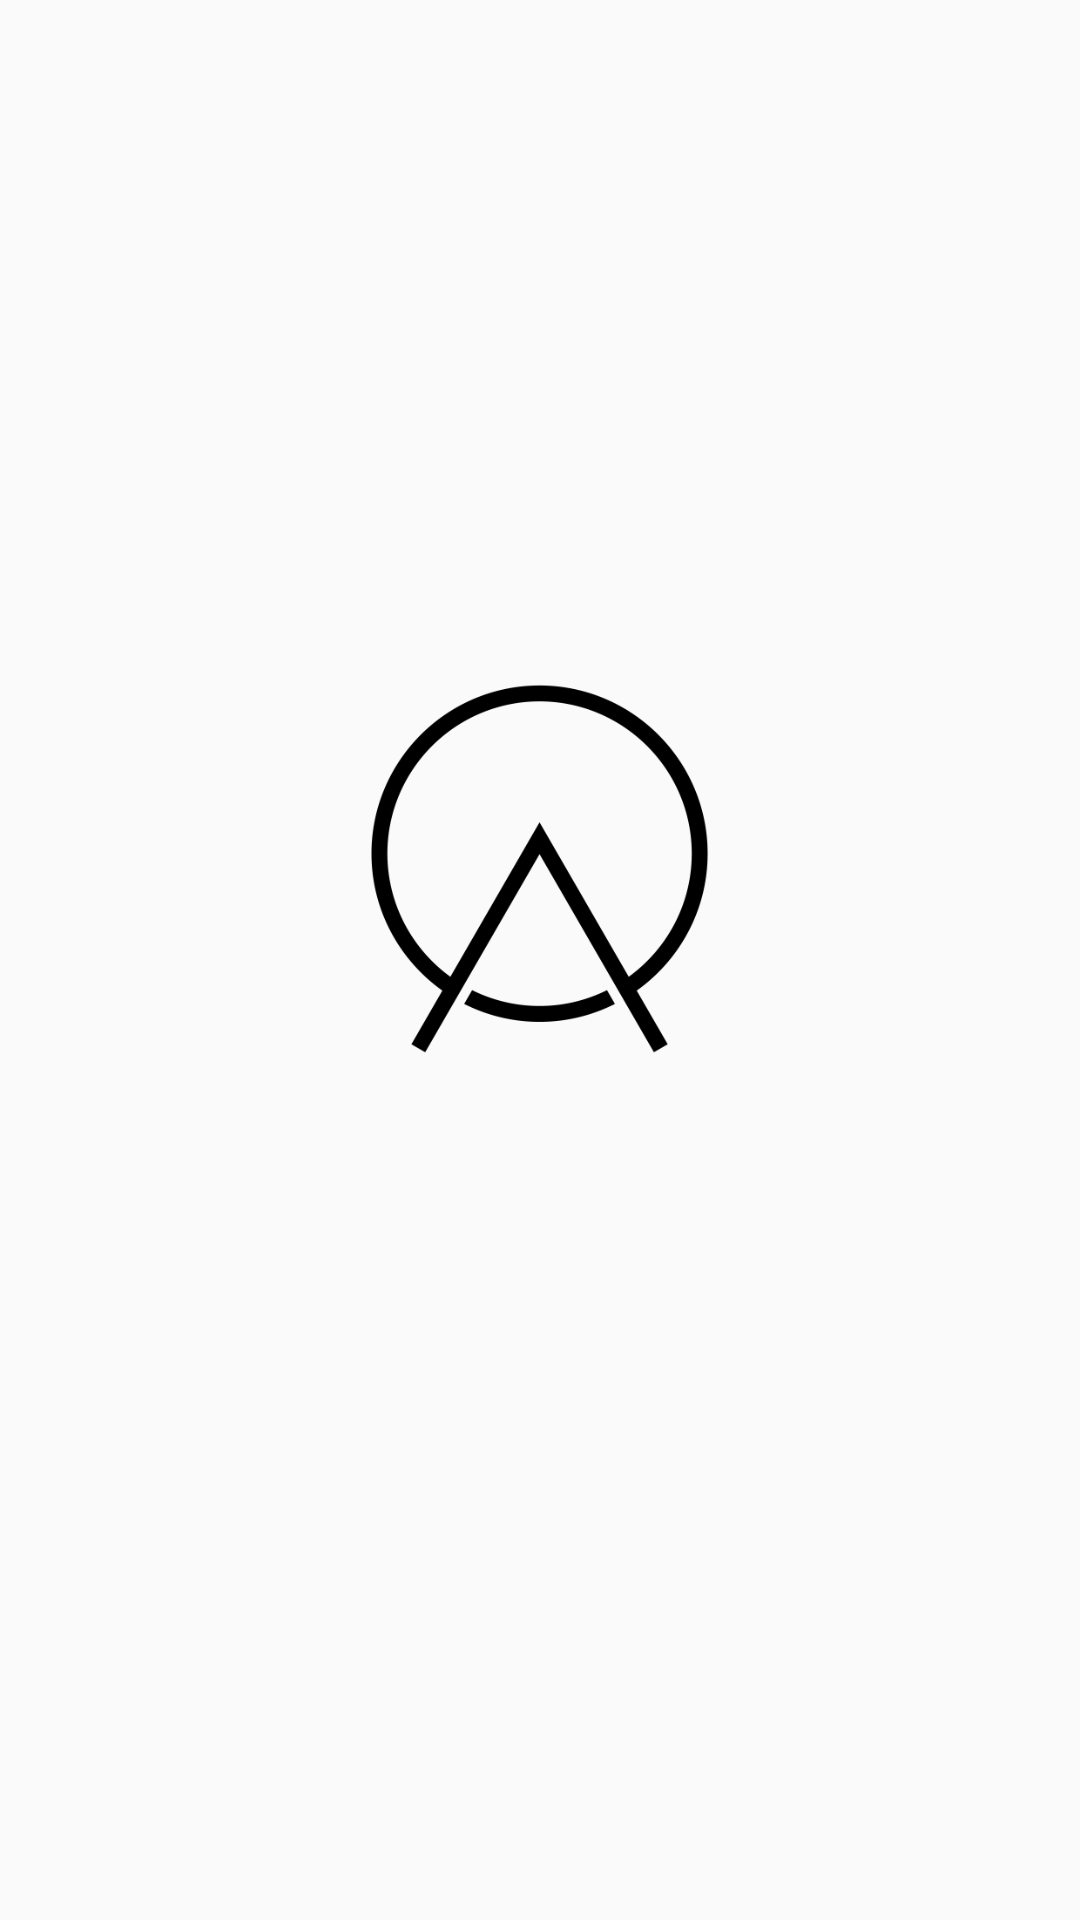

Reconstruct the res/layout file that produces this screen, plus the resources it refers to.
<!-- AndroidManifest.xml: application theme AppTheme.NoActionBar -->
<!-- res/layout/activity_splash_screen.xml -->
<?xml version="1.0" encoding="utf-8"?>
<RelativeLayout xmlns:android="http://schemas.android.com/apk/res/android"
    xmlns:tools="http://schemas.android.com/tools"
    android:layout_width="match_parent"
    android:layout_height="match_parent"
    android:paddingBottom="@dimen/activity_vertical_margin"
    android:paddingLeft="@dimen/activity_horizontal_margin"
    android:paddingRight="@dimen/activity_horizontal_margin"
    android:paddingTop="@dimen/activity_vertical_margin"
    tools:context="com.example.nicolas.appstud.SplashScreen">


    <ImageView
        android:layout_width="wrap_content"
        android:layout_height="wrap_content"
        android:id="@+id/imageView"
        android:layout_centerVertical="true"
        android:layout_centerHorizontal="true"
        android:src="@mipmap/logo" />
</RelativeLayout>
<!-- resources referenced by this layout -->
<resources>
  <!-- mipmap logo: png bitmap (mipmap-hdpi, 19333 bytes) -->
  <style name="AppTheme.NoActionBar">
          <item name="windowActionBar">false</item>
          <item name="windowNoTitle">true</item>
      </style>
</resources>
